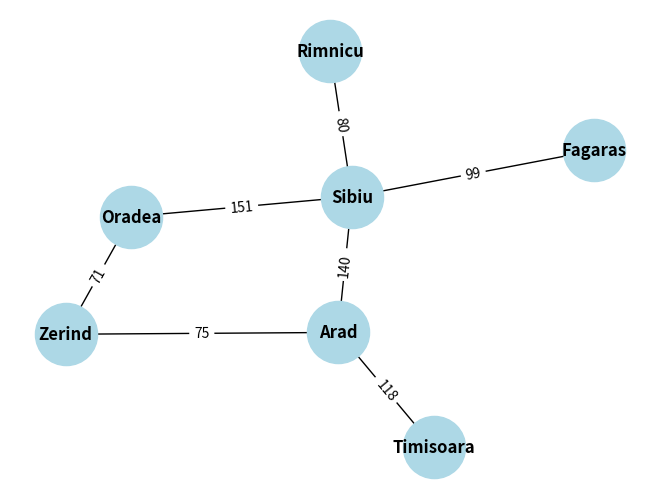

Write Python code to recreate this figure.
import networkx as nx
import matplotlib.pyplot as plt

# Fungsi untuk menampilkan graf
def show_graph(G):
    # Menentukan posisi node secara otomatis
    pos = nx.spring_layout(G)
    
    # Menggambar graf
    nx.draw(G, pos,
            with_labels=True,          # Menampilkan nama node
            node_color='lightblue',    # Warna node
            node_size=2000,            # Ukuran node
            font_color='black',        # Warna teks (hitam)
            font_weight='bold')        # Tebal teks
    
    # Mengambil label weight pada edge
    edge_labels = nx.get_edge_attributes(G, 'weight')
    
    # Menampilkan weight pada edge
    nx.draw_networkx_edge_labels(G, pos, edge_labels=edge_labels)
    
    plt.show()

# ========================
# MEMBUAT GRAF EROPA
# ========================
G = nx.Graph()  # Membuat graph kosong (tidak berarah)

# Daftar edge beserta weight (jarak)
edges = [
    ('Arad', 'Zerind', 75),
    ('Arad', 'Timisoara', 118),
    ('Arad', 'Sibiu', 140),
    ('Zerind', 'Oradea', 71),
    ('Oradea', 'Sibiu', 151),
    ('Sibiu', 'Fagaras', 99),
    ('Sibiu', 'Rimnicu', 80)
]

# Menambahkan edge ke dalam graf
for u, v, w in edges:
    G.add_edge(u, v, weight=w)  # u dan v adalah node, w adalah weight

# Menampilkan graf
show_graph(G)

# ========================
# PROSES DFS
# ========================
print("DFS dari Arad:")

# Mengambil hasil DFS dalam bentuk edge
dfs = list(nx.dfs_edges(G, source='Arad'))

# Menyusun urutan node dari hasil DFS
path = ['Arad']  # Node awal

for u, v in dfs:
    path.append(v)  # Menambahkan node tujuan ke path

# Menampilkan urutan traversal DFS
for i, node in enumerate(path, start=1):
    print(f"{i}. {node}")
